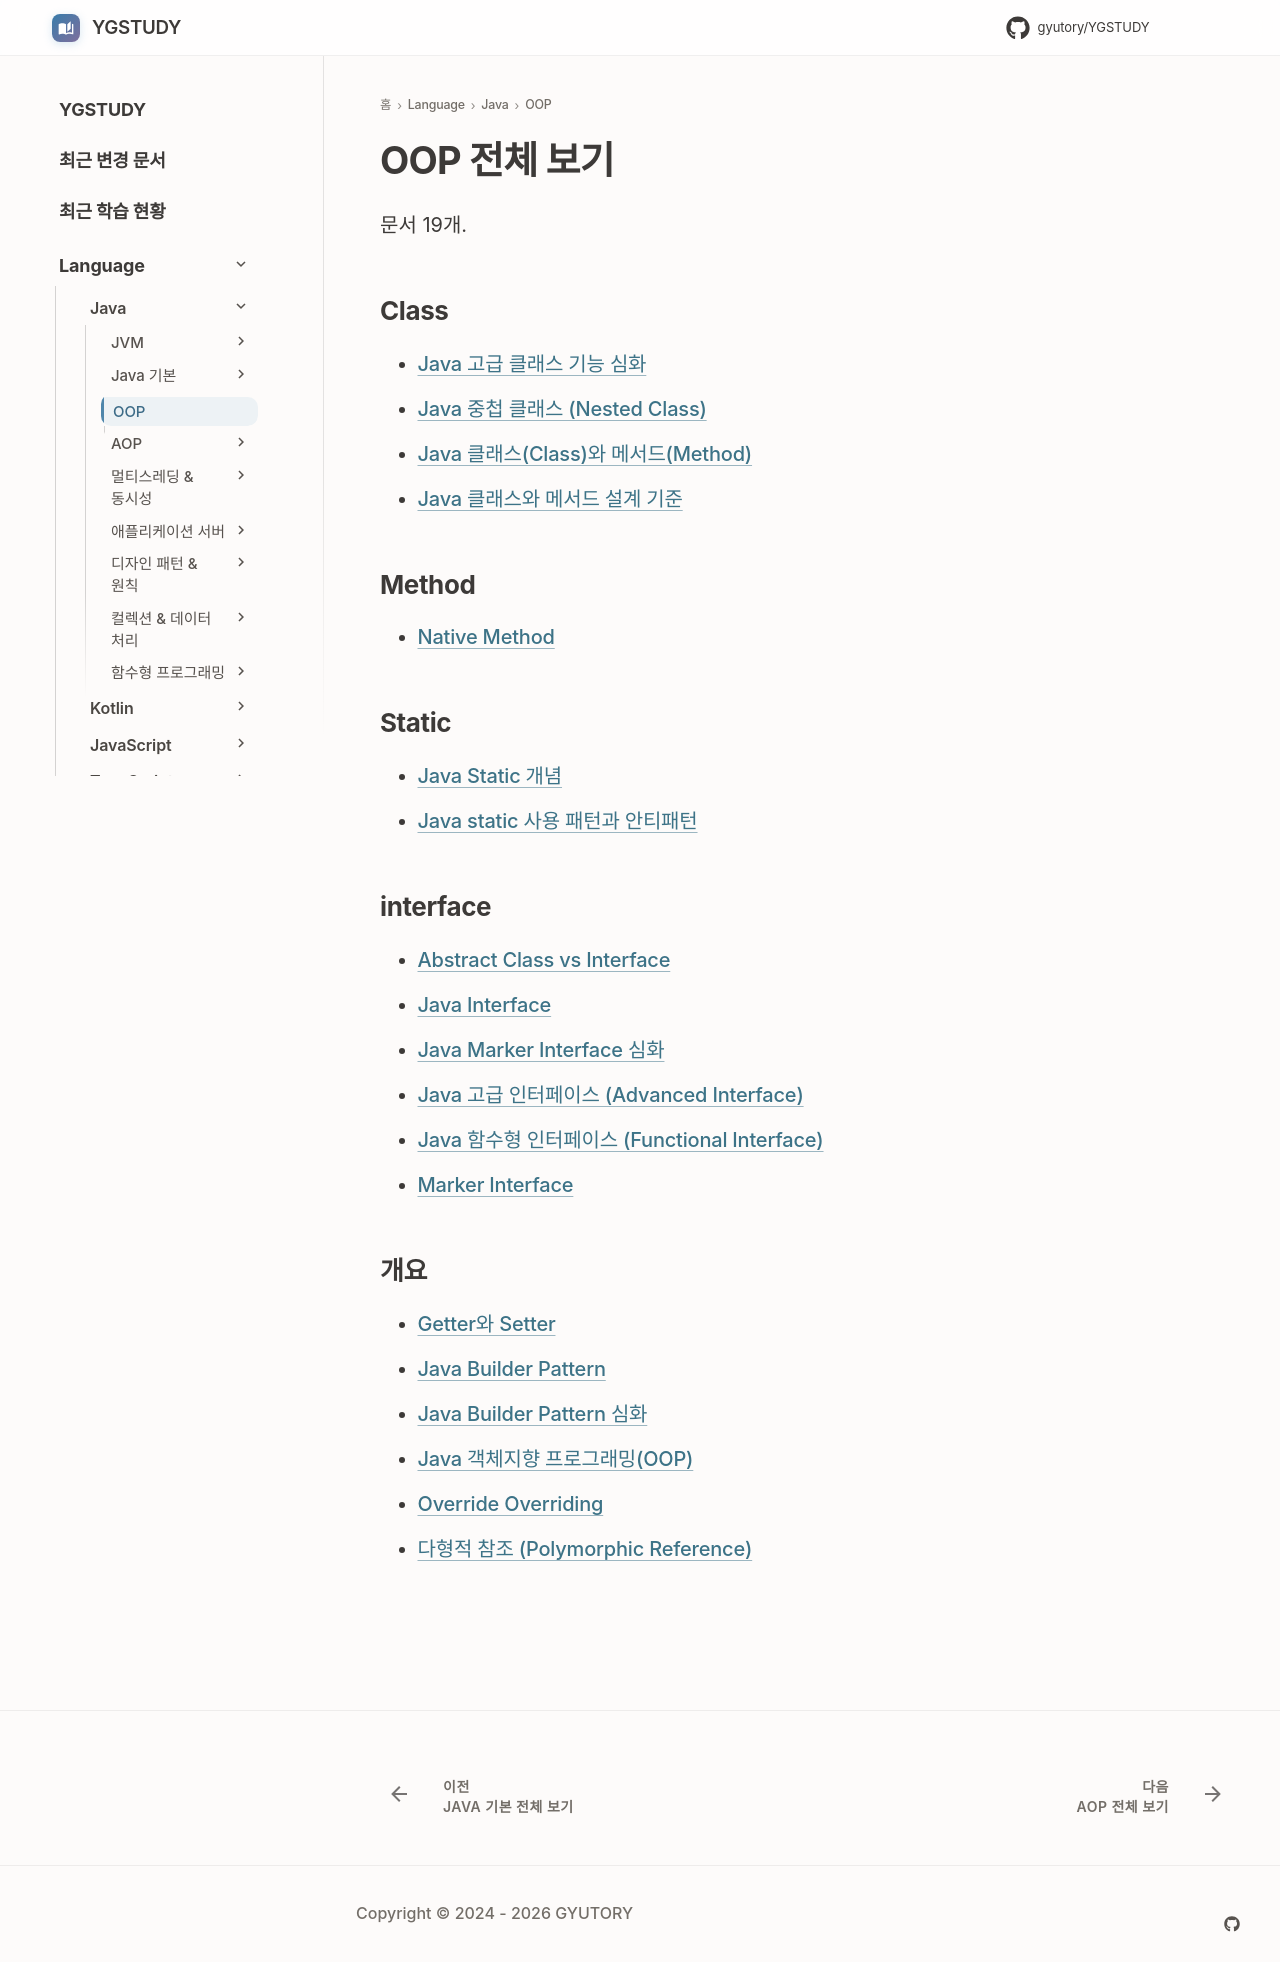

repository: GYUTORY/YGSTUDY · page: Language/Java/객체지향 프로그래밍 (OOP)/index.html · generator: mkdocs

---
title: OOP 전체 보기
tags: []
hide:
  - toc
---

<!-- AUTO-SECTION-INDEX: tools/section_index.py 가 빌드마다 다시 만든다. 직접 고치지 말 것. -->

# OOP 전체 보기

문서 19개.

## Class

- [Java 고급 클래스 기능 심화](Class/Advanced_Class.md)
- [Java 중첩 클래스 (Nested Class)](<Class/중첩 클래스.md>)
- [Java 클래스(Class)와 메서드(Method)](Class/Class__vs__Method.md)
- [Java 클래스와 메서드 설계 기준](Class/Class_Method_Design_Criteria.md)

## Method

- [Native Method](Method/Native_Method.md)

## Static

- [Java Static 개념](Static/Static_Concept.md)
- [Java static 사용 패턴과 안티패턴](Static/static.md)

## interface

- [Abstract Class vs Interface](<interface/Abstract Class__vs__Interface.md>)
- [Java Interface](interface/Interface.md)
- [Java Marker Interface 심화](interface/Marker_Interface_Deep_Dive.md)
- [Java 고급 인터페이스 (Advanced Interface)](interface/advanced_interface.md)
- [Java 함수형 인터페이스 (Functional Interface)](interface/Functional_Interface.md)
- [Marker Interface](interface/Marker_Interface.md)

## 개요

- [Getter와 Setter](Getter_and_Setter.md)
- [Java Builder Pattern](Java_Builder_Pattern.md)
- [Java Builder Pattern 심화](Java_Builder_Pattern_Advanced.md)
- [Java 객체지향 프로그래밍(OOP)](OOP.md)
- [Override Overriding](<Override과 Overriding.md>)
- [다형적 참조 (Polymorphic Reference)](Polymorphic_Reference.md)
